Run: headless pygame with SDL's dummy video driver; simulated clock (each Clock.tick advances the game by its frame time, no real sleeping); random seed 0; keys injected as events and as key.get_pressed() state; no mouse input.
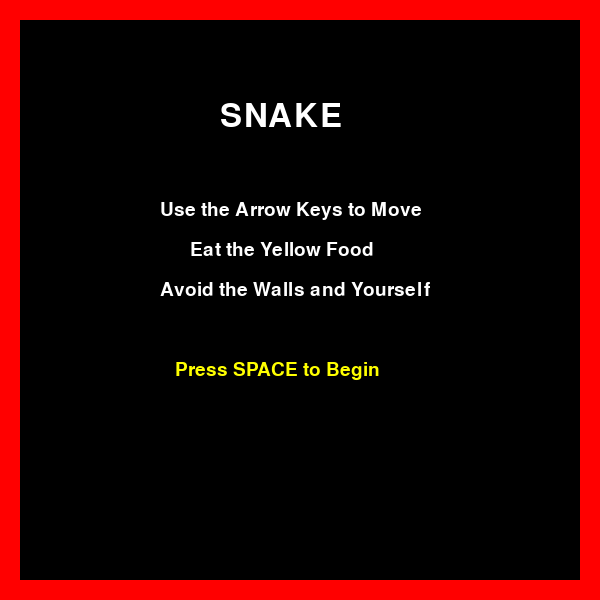
Frame 1 of 3 · flips 1–60 · no input
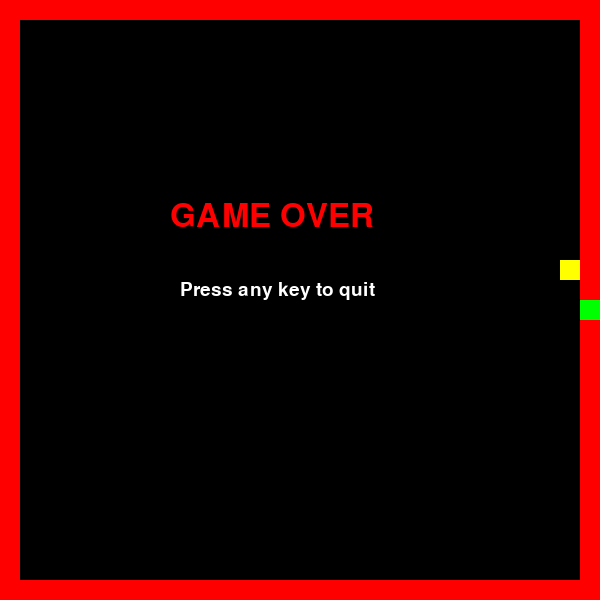
Frame 2 of 3 · flips 61–180 · tapped SPACE, RETURN · held RIGHT (→), D
Frame 3 of 3 · flips 181–300 · held DOWN (↓), S (game ended) · screen unchanged from frame 2, image omitted

The pygame program that drew these frames:

import pygame
import random

pygame.init()



WIDTH = 600
HEIGHT = 600
BORDER_SIZE = 20
CELL_SIZE = 20

#Game state constant variables.
START = 0
PLAYING = 1
GAME_OVER = 2

#Game fonts for game start and game over screens
font = pygame.font.SysFont(None, 48)
small_font = pygame.font.SysFont(None, 28)

screen = pygame.display.set_mode((WIDTH, HEIGHT))
pygame.display.set_caption("Snake")

clock = pygame.time.Clock()

#Game has begun.
game_state = START

# Snake starts with one segment
snake = [(300, 300)]

# Moving right initially
dx = CELL_SIZE
dy = 0

# Food
food_x = random.randrange(BORDER_SIZE,
                          WIDTH - BORDER_SIZE,
                          CELL_SIZE)

food_y = random.randrange(BORDER_SIZE,
                          HEIGHT - BORDER_SIZE,
                          CELL_SIZE)
#Main game loop
running = True

while running:

    # +++++++++++++++
    #EVENT HANDLING SECTION
    # +++++++++++++++

    for event in pygame.event.get():

        if event.type == pygame.QUIT:
            running = False

        if game_state == START:

            if event.type == pygame.KEYDOWN:

                if event.key == pygame.K_SPACE:
                    game_state = PLAYING

        elif game_state == PLAYING:
            if event.type == pygame.KEYDOWN:

                if event.key == pygame.K_LEFT and dx == 0:
                    dx = -CELL_SIZE
                    dy = 0

                elif event.key == pygame.K_RIGHT and dx == 0:
                    dx = CELL_SIZE
                    dy = 0

                elif event.key == pygame.K_UP and dy == 0:
                    dx = 0
                    dy = -CELL_SIZE

                elif event.key == pygame.K_DOWN and dy == 0:
                    dx = 0
                    dy = CELL_SIZE
        elif game_state == GAME_OVER:
            #To be added
            running = False

    #+++++++++++++++
    #GAME LOGIC SECTION#
    #+++++++++++++++
    if game_state == PLAYING:
        new_body = (
            snake[0][0] + dx,
            snake[0][1] + dy
        )

        # Add Body Part To Snake
        snake.insert(0, new_body)

        # Food Collision
        if new_body == (food_x, food_y):

            food_x = random.randrange(
                BORDER_SIZE,
                WIDTH - BORDER_SIZE,
                CELL_SIZE
            )

            food_y = random.randrange(
                BORDER_SIZE,
                HEIGHT - BORDER_SIZE,
                CELL_SIZE
            )

        else:
            # Remove Tail
            snake.pop()

        # Wall Collision
        if new_body[0] < BORDER_SIZE:
            game_state = GAME_OVER

        if new_body[0] > WIDTH - BORDER_SIZE - CELL_SIZE:
            game_state = GAME_OVER

        if new_body[1] < BORDER_SIZE:
            game_state = GAME_OVER

        if new_body[1] > HEIGHT - BORDER_SIZE - CELL_SIZE:
            game_state = GAME_OVER

        # Self Collision
        if new_body in snake[1:]:
            game_state = GAME_OVER

    # +++++++++++++++
    #DRAWING SECTION
    # +++++++++++++++
    screen.fill((0, 0, 0))

    if game_state == START:
        title = font.render("SNAKE", True, (255, 255, 255))
        instructions = small_font.render(
            "Use the Arrow Keys to Move",
            True,
            (255, 255, 255)
        )

        food = small_font.render(
            "Eat the Yellow Food",
            True,
            (255, 255, 255)
        )

        avoid = small_font.render(
            "Avoid the Walls and Yourself",
            True,
            (255, 255, 255)
        )

        start = small_font.render(
            "Press SPACE to Begin",
            True,
            (255, 255, 0)
        )

        screen.blit(title, (220, 100))
        screen.blit(instructions, (160, 200))
        screen.blit(food, (190, 240))
        screen.blit(avoid, (160, 280))
        screen.blit(start, (175, 360))

    # Borders
    pygame.draw.rect(screen, (255, 0, 0),
                     (0, 0, WIDTH, BORDER_SIZE))

    pygame.draw.rect(screen, (255, 0, 0),
                     (0, HEIGHT - BORDER_SIZE,
                      WIDTH, BORDER_SIZE))

    pygame.draw.rect(screen, (255, 0, 0),
                     (0, 0, BORDER_SIZE, HEIGHT))

    pygame.draw.rect(screen, (255, 0, 0),
                     (WIDTH - BORDER_SIZE,
                      0,
                      BORDER_SIZE,
                      HEIGHT))
    if game_state == PLAYING:
        # Draw Food
        pygame.draw.rect(
            screen,
            (255, 255, 0),
            (food_x, food_y,
             CELL_SIZE, CELL_SIZE)
        )

        # Snake
        for segment in snake:

            pygame.draw.rect(
                screen,
                (0, 255, 0),
                (segment[0],
                 segment[1],
                 CELL_SIZE,
                 CELL_SIZE)
            )
    elif game_state == GAME_OVER:
        # Draw Border
        pygame.draw.rect(screen, (255, 0, 0), (0, 0, WIDTH, BORDER_SIZE))
        pygame.draw.rect(screen, (255, 0, 0), (0, HEIGHT - BORDER_SIZE, WIDTH, BORDER_SIZE))
        pygame.draw.rect(screen, (255, 0, 0), (0, 0, BORDER_SIZE, HEIGHT))
        pygame.draw.rect(screen, (255, 0, 0), (WIDTH - BORDER_SIZE, 0, BORDER_SIZE, HEIGHT))

        # Draw Snake
        for segment in snake:
            pygame.draw.rect(
                screen,
                (0, 255, 0),
                (segment[0], segment[1], CELL_SIZE, CELL_SIZE)
            )

        # Draw Food
        pygame.draw.rect(
            screen,
            (255, 255, 0),
            (food_x, food_y, CELL_SIZE, CELL_SIZE)
        )

        # Create Text
        game_over = font.render("GAME OVER", True, (255, 0, 0))
        quit_text = small_font.render("Press any key to quit", True, (255, 255, 255))

        # Draw Text
        screen.blit(game_over, (170, 200))
        screen.blit(quit_text, (180, 280))

    pygame.display.flip()

    clock.tick(10)


pygame.quit()
